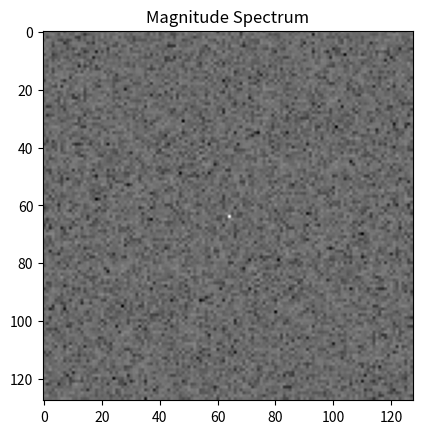

This chart was generated by the following Python code:
import numpy as np
import matplotlib.pyplot as plt
# 时间域转换到频率域
if __name__ == '__main__':
    # 生成一个二维信号（例如一张图像）
    image = np.random.rand(128, 128)

    # 进行二维傅立叶变换
    fft_image = np.fft.fft2(image)
    fft_image_shifted = np.fft.fftshift(fft_image)  # 将零频率分量移到中心

    # 绘制频谱图
    magnitude_spectrum = np.log(np.abs(fft_image_shifted))  # 对数尺度显示

    plt.imshow(magnitude_spectrum, cmap='gray')
    plt.title('Magnitude Spectrum')
    plt.savefig('MagnitudeSpectrum.png')